Run: headless pygame with SDL's dummy video driver; simulated clock (each Clock.tick advances the game by its frame time, no real sleeping); random seed 0; keys injected as events and as key.get_pressed() state; no mouse input.
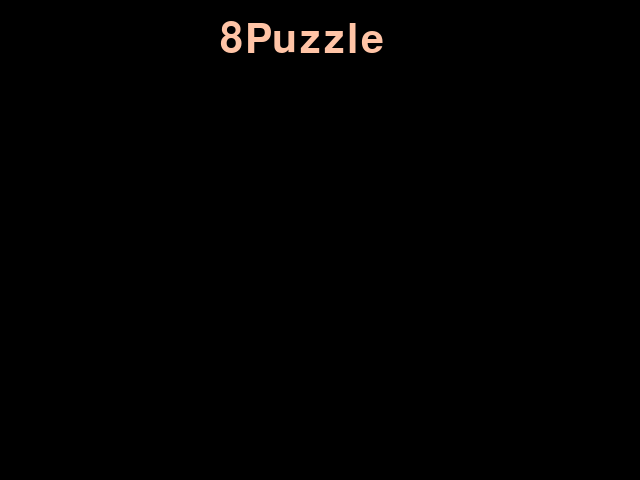
Frame 1 of 4 · flips 1–60 · no input
Frame 2 of 4 · flips 61–180 · tapped SPACE, RETURN · held RIGHT (→), D · screen unchanged from frame 1, image omitted
Frame 3 of 4 · flips 181–300 · held DOWN (↓), S · screen unchanged from frame 2, image omitted
Frame 4 of 4 · flips 301–420 · held LEFT (←), A, UP (↑), W · screen unchanged from frame 3, image omitted

The pygame program that drew these frames:

import pygame


class Puzzle:
  def __init__(self):
    self.x = 200
    self.y = 130
    self.start = int(10000)

  
  def inicia_jogo(self,janela):
    self.draw(janela)
    pygame.display.update()
    
  def draw(self, janela):
    font = pygame.font.SysFont("Arial",30)
    title = font.render("Mova as teclas A,W,S,D",True,(255,196,166))
    janela.blit(title,(180,20))

    for i in range(4):
      pygame.draw.line(janela,(160,52,110),(self.x-4, self.y+90*i),(self.x+5+3*90,self.y+90*i),5)
    for i in range(4):
      pygame.draw.line(janela,(109,22,90),(self.x+90*i, self.y),(self.x+90*i,self.y+3*90),5)	


class Interface:
    def __init__(self, altura, largura,puzzle):
        self.altura = altura
        self.largura = largura
        self.puzzle = puzzle
        self.janela = pygame.display.set_mode((self.largura,self.altura))
        self.nome_janela = pygame.display.set_caption("8Puzzle")
    
    def pega_evento(self):
        for evento in pygame.event.get():
            self.acao_evento(evento)

    def acao_evento(self,evento):
        if evento.type == pygame.QUIT:
            self.fecha_tela()

        if evento.type == pygame.KEYUP:
            if evento.key == pygame.K_1:
                self.puzzle.inicia_jogo(self.janela)

    def fecha_tela(self):
        pygame.quit()
        exit()

    def inicia_tela(self):
        pygame.init()
        font = pygame.font.SysFont("Arial",60)
        titulo = font.render("8Puzzle",True,(255,196,166))
        self.janela.blit(titulo,(220,20))    
       

        while True:
            self.pega_evento()
            pygame.display.update()

puzzle = Puzzle()
interface = Interface(480,640,puzzle)
interface.inicia_tela()
